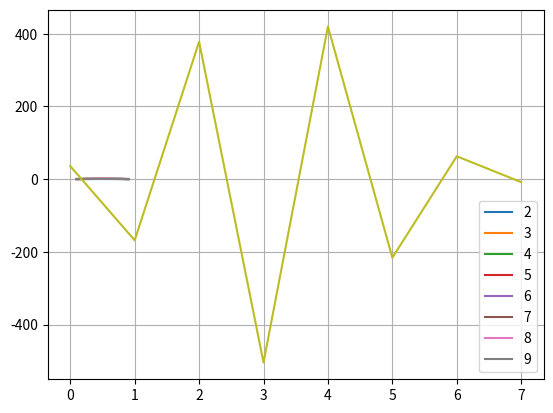

Generate this figure with matplotlib:
import numpy as np
from matplotlib import pyplot as plt
from decimal import Decimal
from scipy.special import comb

"""
For now its just a scratch pad to try different optimizer functions, nothing important in terms of the simulator. 
"""

prob_array = np.arange(0.1, 1.0, 0.1)

d = 2
n = 9
number_array = range(2, n + 1)
result_array = []

result = Decimal(0)

for i in number_array:
    result_array = []
    for p in prob_array:
        branch_biased = np.full(d, (1 - p) / (d - 1))
        branch_biased[0] = p
        pj_array = branch_biased
        d_sum = Decimal(0)
        for u in range(1, 3):
            d_sum += Decimal(Decimal(pj_array[u - 1]) ** Decimal(i))
        #result = Decimal(1) / (Decimal(1) - d_sum)
        result = Decimal(1) - d_sum
        result_array.append(result)
    plt.plot(prob_array, result_array, label=F"{i}")
plt.legend()
plt.grid()
plt.show()

result_array = []
for i in number_array:
    result = comb(n, i) * (i-1) * ((-1)**i)
    result_array.append(result)
plt.plot(result_array)
print(sum(result_array))
plt.show()

